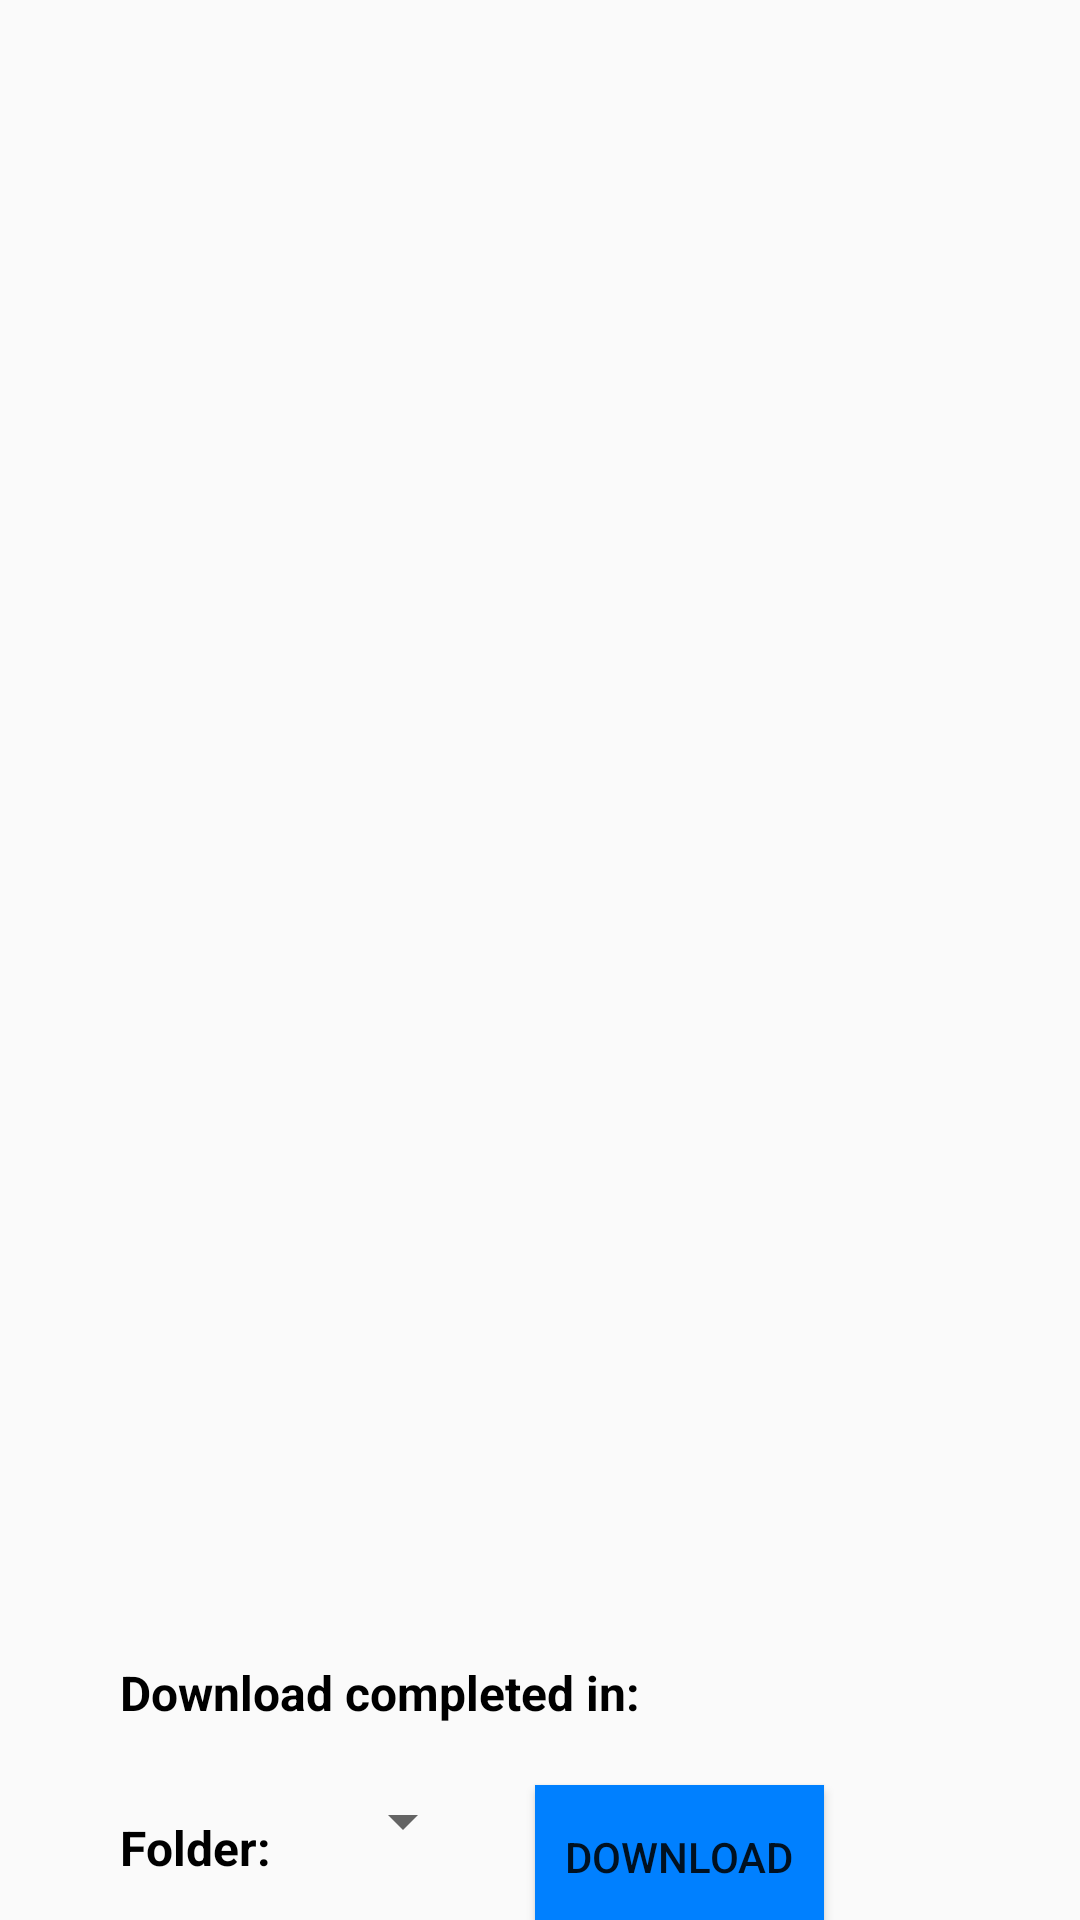

The Android layout XML behind this screen, and the referenced resources:
<!-- AndroidManifest.xml: application theme Theme.DowloadFile -->
<!-- res/layout/fragment_download.xml -->
<?xml version="1.0" encoding="utf-8"?>
<LinearLayout
    xmlns:android="http://schemas.android.com/apk/res/android"
    xmlns:app="http://schemas.android.com/apk/res-auto"
    xmlns:tools="http://schemas.android.com/tools"
    android:id="@+id/linearLayout"
    android:orientation="vertical"
    android:layout_width="match_parent"
    android:layout_height="match_parent"
    android:weightSum="6">

    <LinearLayout
        android:id="@+id/linearLayout1"
        android:layout_width="match_parent"
        android:layout_height="0dp"
        android:orientation="horizontal"
        android:layout_weight="5"
        android:layout_margin="10dp"
        android:visibility="gone">
        <LinearLayout
            android:layout_width="match_parent"
            android:layout_height="wrap_content"
            android:orientation="vertical"
            android:layout_gravity="center">
            <TextView
                android:id="@+id/txtNoData"
                android:layout_width="wrap_content"
                android:layout_height="wrap_content"
                android:text="@string/no_data_found"
                android:textSize="30sp"
                android:textColor="@color/blueItemGrid"
                android:textStyle="bold"
                android:layout_gravity="center" />
        </LinearLayout>
    </LinearLayout>

    <LinearLayout
        android:id="@+id/linearLayout2"
        android:layout_width="match_parent"
        android:layout_height="0dp"
        android:layout_weight="5"
        android:orientation="vertical"
        android:visibility="visible">
        <GridView
            android:id="@+id/gridView"
            android:layout_width="match_parent"
            android:layout_height="match_parent"
            android:clipToPadding="false"
            android:gravity="center"
            android:numColumns="2"
            android:stretchMode="columnWidth"
            android:horizontalSpacing="8dp"
            android:verticalSpacing="4dp"/>
    </LinearLayout>

    <androidx.constraintlayout.widget.ConstraintLayout
        android:id="@+id/constraintLayout2"
        android:layout_width="match_parent"
        android:layout_height="0dp"
        android:layout_weight="1">

        <TextView
            android:id="@+id/txtDownloadTime"
            android:layout_width="wrap_content"
            android:layout_height="wrap_content"
            android:layout_marginStart="40dp"
            android:layout_marginTop="20dp"
            android:text="@string/complete_download"
            android:textSize="16sp"
            android:textColor="@color/black"
            android:textStyle="bold"
            app:layout_constraintStart_toStartOf="parent"
            app:layout_constraintTop_toTopOf="parent" />

        <TextView
            android:id="@+id/txtFolder"
            android:layout_width="wrap_content"
            android:layout_height="wrap_content"
            android:layout_marginStart="40dp"
            android:layout_marginTop="30dp"
            android:text="@string/folder"
            android:textSize="16sp"
            android:textColor="@color/black"
            android:textStyle="bold"
            app:layout_constraintStart_toStartOf="parent"
            app:layout_constraintTop_toBottomOf="@+id/txtDownloadTime" />

        <Spinner
            android:id="@+id/spinnerFolder"
            android:layout_width="wrap_content"
            android:layout_height="wrap_content"
            android:layout_marginStart="20dp"
            android:layout_marginTop="20dp"
            android:padding="4dp"
            app:layout_constraintStart_toEndOf="@+id/txtFolder"
            app:layout_constraintTop_toBottomOf="@+id/txtDownloadTime" />

        <Button
            android:id="@+id/btnDownloadAndAddImages"
            android:layout_width="wrap_content"
            android:layout_height="48dp"
            android:background="#0080FF"
            android:paddingHorizontal="10dp"
            android:layout_marginStart="20dp"
            android:layout_marginTop="20dp"
            android:text="Download"
            app:layout_constraintStart_toEndOf="@+id/spinnerFolder"
            app:layout_constraintTop_toBottomOf="@+id/txtDownloadTime" />
    </androidx.constraintlayout.widget.ConstraintLayout>
</LinearLayout>
<!-- resources referenced by this layout -->
<resources>
  <color name="black">#FF000000</color>
  <color name="blueItemGrid">#1679AB</color>
  <string name="complete_download">Download completed in: </string>
  <string name="folder">Folder:</string>
  <string name="no_data_found">No Data Found</string>
  <style name="Theme.DowloadFile" parent="Base.Theme.DowloadFile" />
  <style name="Base.Theme.DowloadFile" parent="Theme.AppCompat.Light.DarkActionBar">
          <item name="colorPrimary">@color/primaryDarkColor</item>
      </style>
  <color name="primaryDarkColor">#416D19</color>
</resources>
